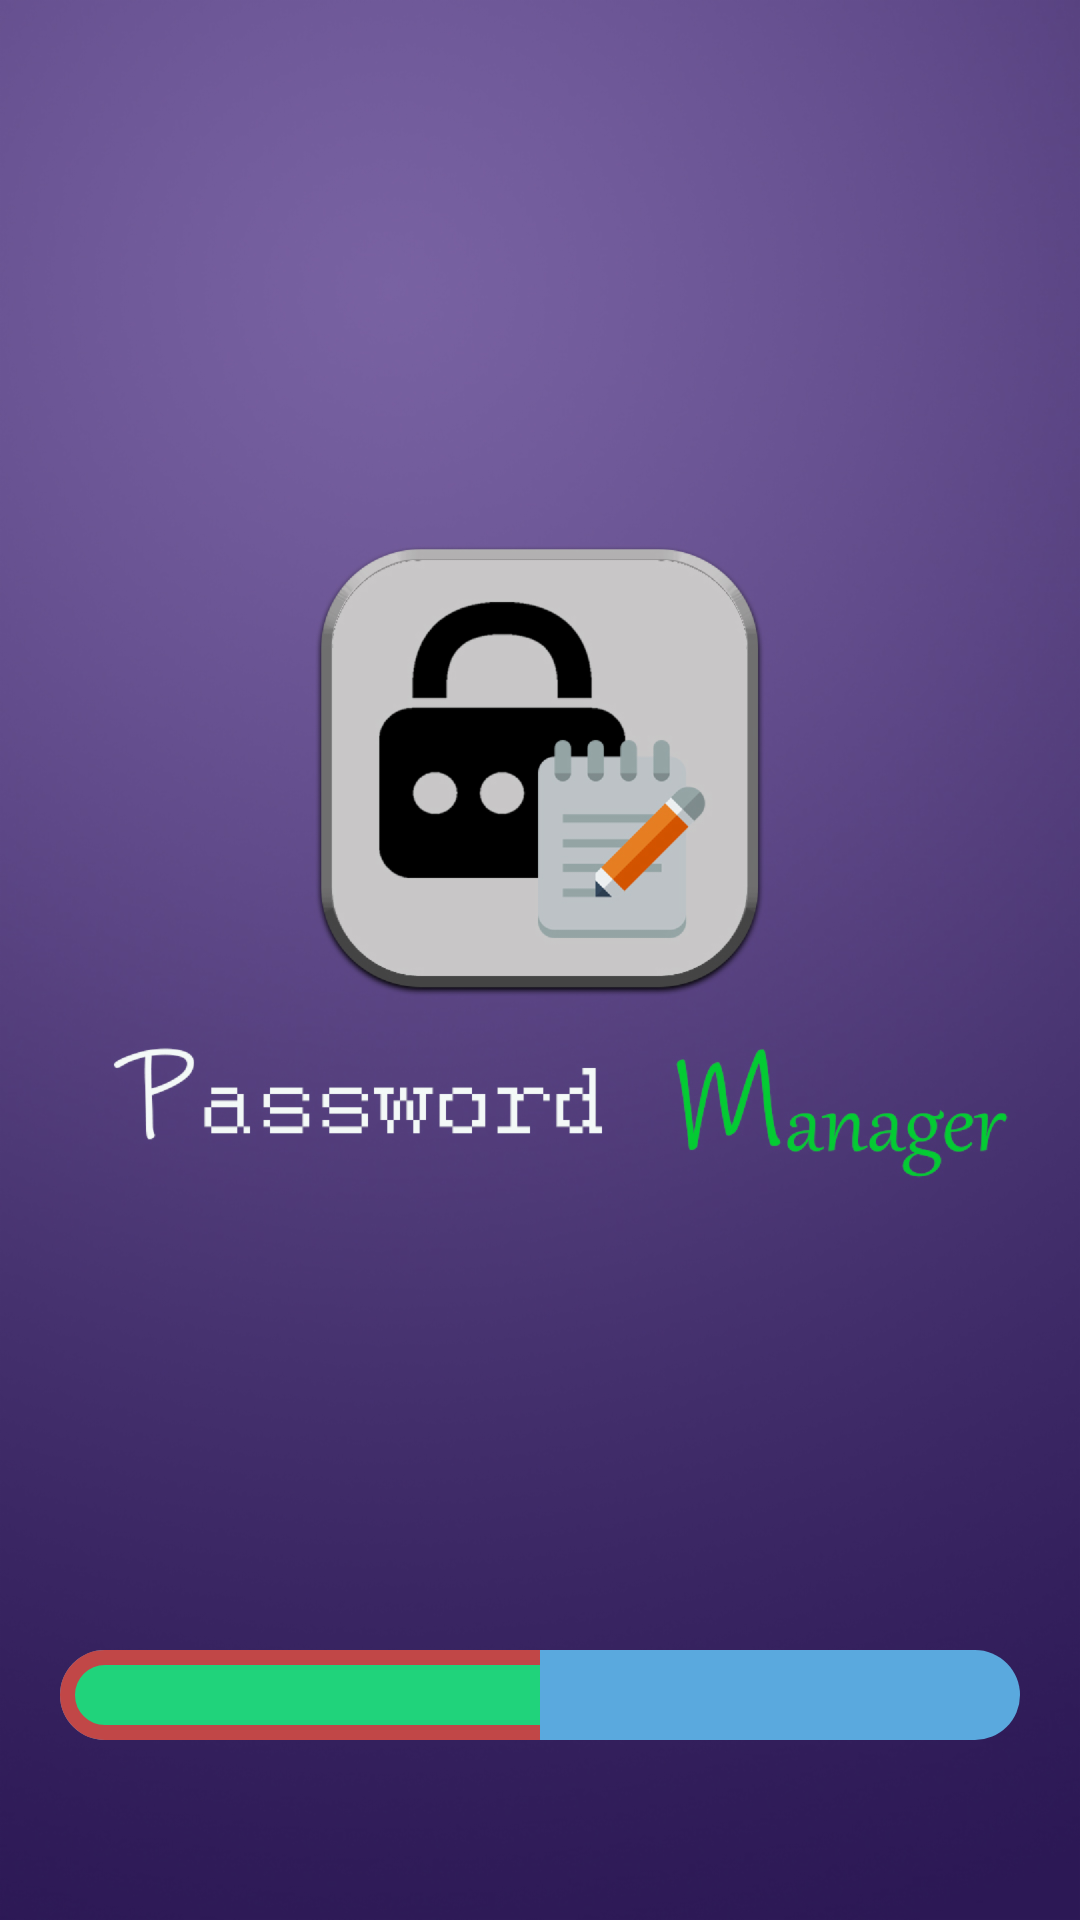

Produce the Android XML layout that renders to this screen, including the resource entries it uses.
<!-- AndroidManifest.xml: application theme AppTheme -->
<!-- res/layout/activity_splash_screen.xml -->
<?xml version="1.0" encoding="utf-8"?>
<LinearLayout xmlns:android="http://schemas.android.com/apk/res/android"
    android:layout_width="match_parent"
    android:layout_height="match_parent"
    xmlns:tools="http://schemas.android.com/tools"
    android:gravity="bottom|center_horizontal"
    android:background="@drawable/splashscreen"
    tools:context=".SplashScreen">

    <ProgressBar
        android:id="@+id/progressBar2"
        style="@android:style/Widget.ProgressBar.Horizontal"
        android:layout_width="320dp"
        android:layout_height="30dp"
        android:layout_margin="60dp"
        android:layout_marginBottom="20dp"
        android:progress="50"
        android:progressDrawable="@drawable/progressbg" />


</LinearLayout>
<!-- resources referenced by this layout -->
<resources>
  <!-- drawable progressbg (drawable) -->
  <?xml version="1.0" encoding="utf-8"?>
  <layer-list xmlns:android="http://schemas.android.com/apk/res/android">
      <item android:id="@android:id/background">
          <shape>
              <corners android:radius="28dp" />
  
              <gradient
                  android:angle="90"
                  android:centerColor="#5aa9de"
                  android:centerY="0.20"
                  android:endColor="#5aa9de"
                  android:startColor="#5aa9de" />
          </shape>
      </item>
  
  
      <item android:id="@android:id/progress">
          <clip>
              <shape>
                  <corners android:radius="28dp" />
                  <stroke android:width="5dp"
                      android:color="#c14747"/>
                  <gradient
                      android:angle="270"
                      android:endColor="#e218d76e"
                      android:startColor="#e218d76e" />
              </shape>
          </clip>
      </item>
  
  </layer-list>
  <!-- drawable splashscreen: png bitmap (drawable-hdpi, 320694 bytes) -->
  <style name="AppTheme" parent="Base.Theme.AppCompat.Light.DarkActionBar">
          
          <item name="colorPrimary">@color/colorPrimary</item>
          <item name="colorPrimaryDark">@color/colorPrimaryDark</item>
          <item name="colorAccent">@color/colorAccent</item>
      </style>
  <color name="colorPrimary">#008577</color>
  <color name="colorPrimaryDark">#00574B</color>
  <color name="colorAccent">#D81B60</color>
</resources>
